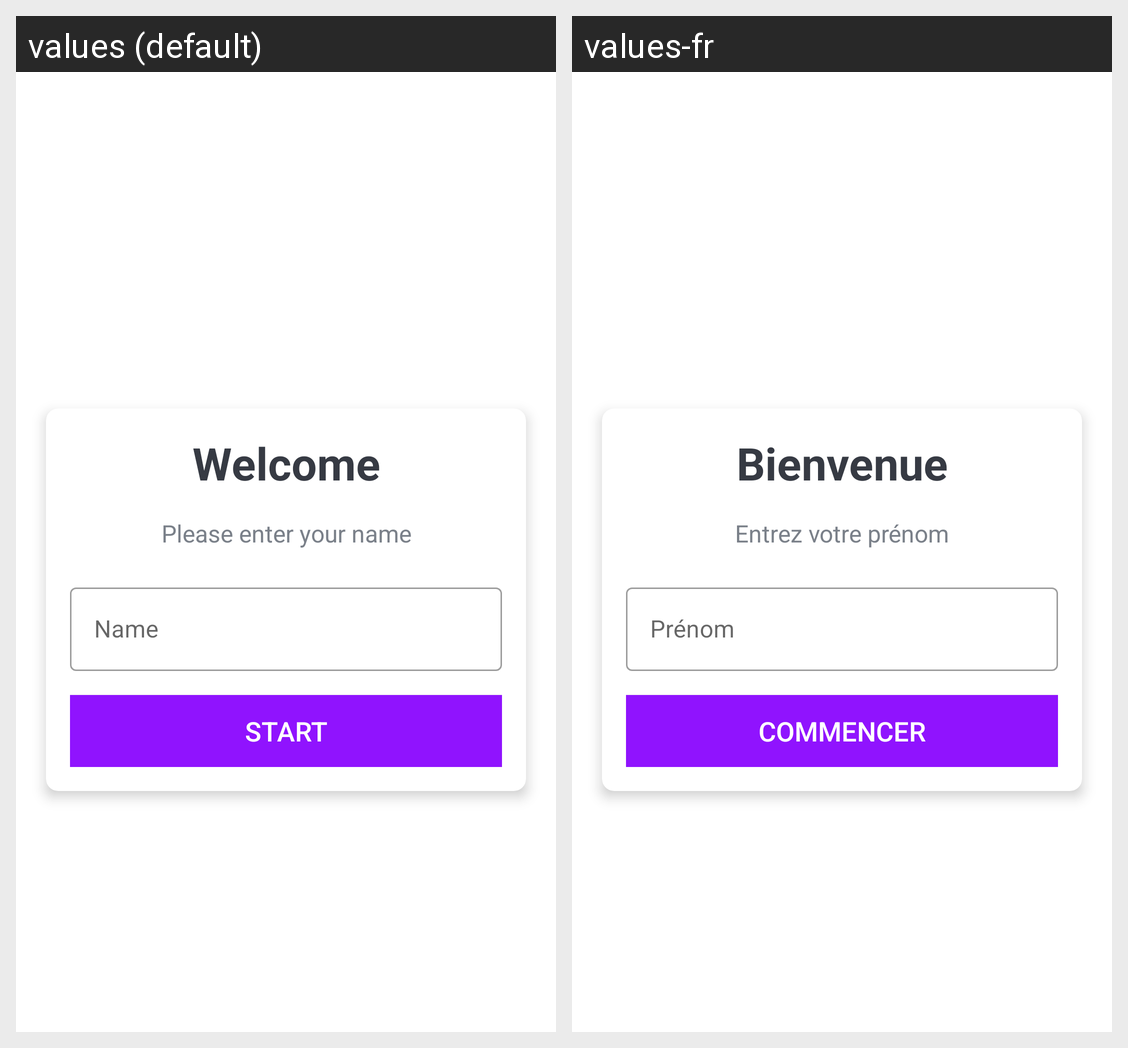

This grid shows one Android layout under two languages. Give, for every string resource on the screen, its name, the default text and each shown locale's text.
Android screen res/layout/activity_welcome.xml rendered under 2 locales, left to right: values (default), values-fr. Device: Nexus 5 (rendered at 1080×1920; each locale shown at half size, 540×960, under a caption strip naming it); theme Theme.RayziaxCorpProject.
Strings drawn on this screen, with the default value and each locale's value (text and hints the layout hard-codes, and strings that could not be matched under every locale, appear in the picture but are not listed):

welcome_title
  values: Welcome
  values-fr: Bienvenue

welcome_description
  values: Please enter your name
  values-fr: Entrez votre prénom

start_desc
  values: START
  values-fr: COMMENCER
